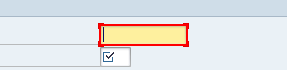
Workflow: Main

Step 1 [then]: type [strNO] in window '有关订单的发货' (saplogon.exe)

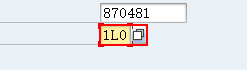
Step 2: type "1L0[k(enter)]" in window '有关订单的发货' (saplogon.exe)

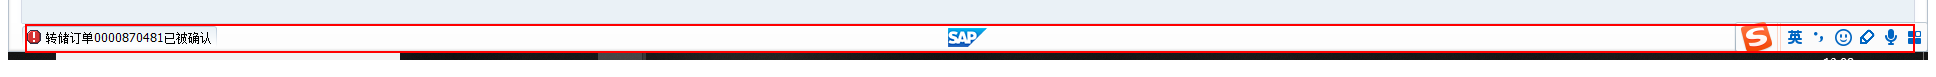
Step 3: get-text in window '有关订单的发货' (saplogon.exe)

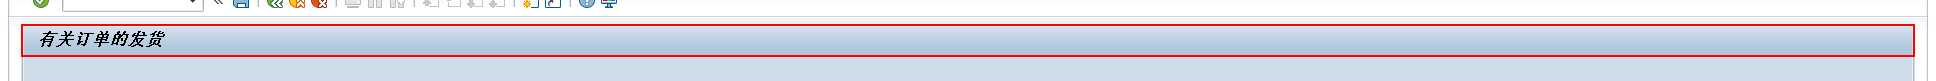
Step 4 [else]: find 'titl' in window '有关订单的发货' (saplogon.exe)

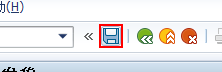
Step 5 [then]: click in window '有关订单的发货' (saplogon.exe)

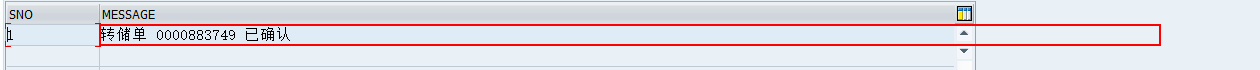
Step 6: get-text in window '有关订单的发货' (saplogon.exe)

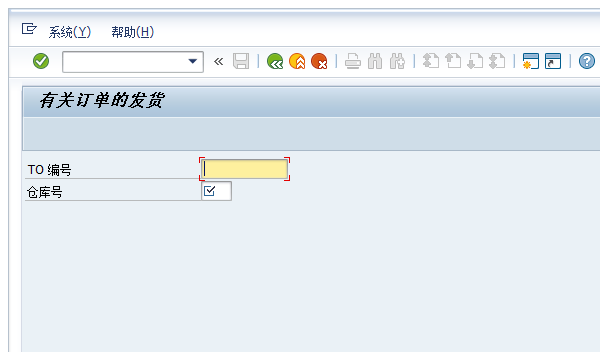
Step 7 [then]: 附加窗口 'saplogon.exe  有关订单的发货' on the element in window '有关订单的发货' (saplogon.exe)

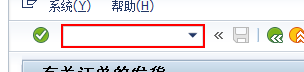
Step 8 [then]: type "/nex[k(enter)]"

Step 9 [then]: 附加窗口 'saplogon.exe SAP' on the dialog in window 'SAP Logon 740' (saplogon.exe) (no picture)

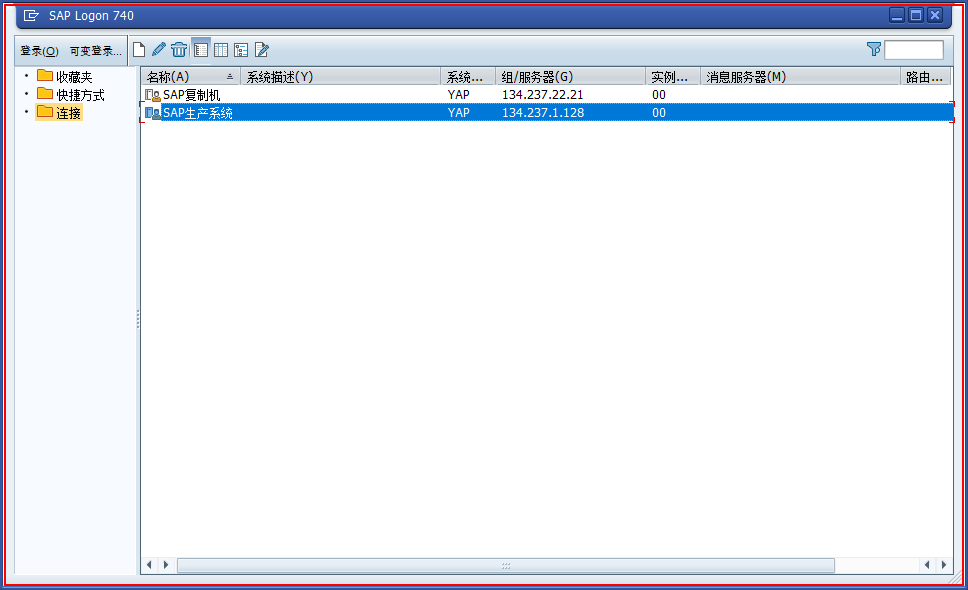
Step 10 [then]: type a value